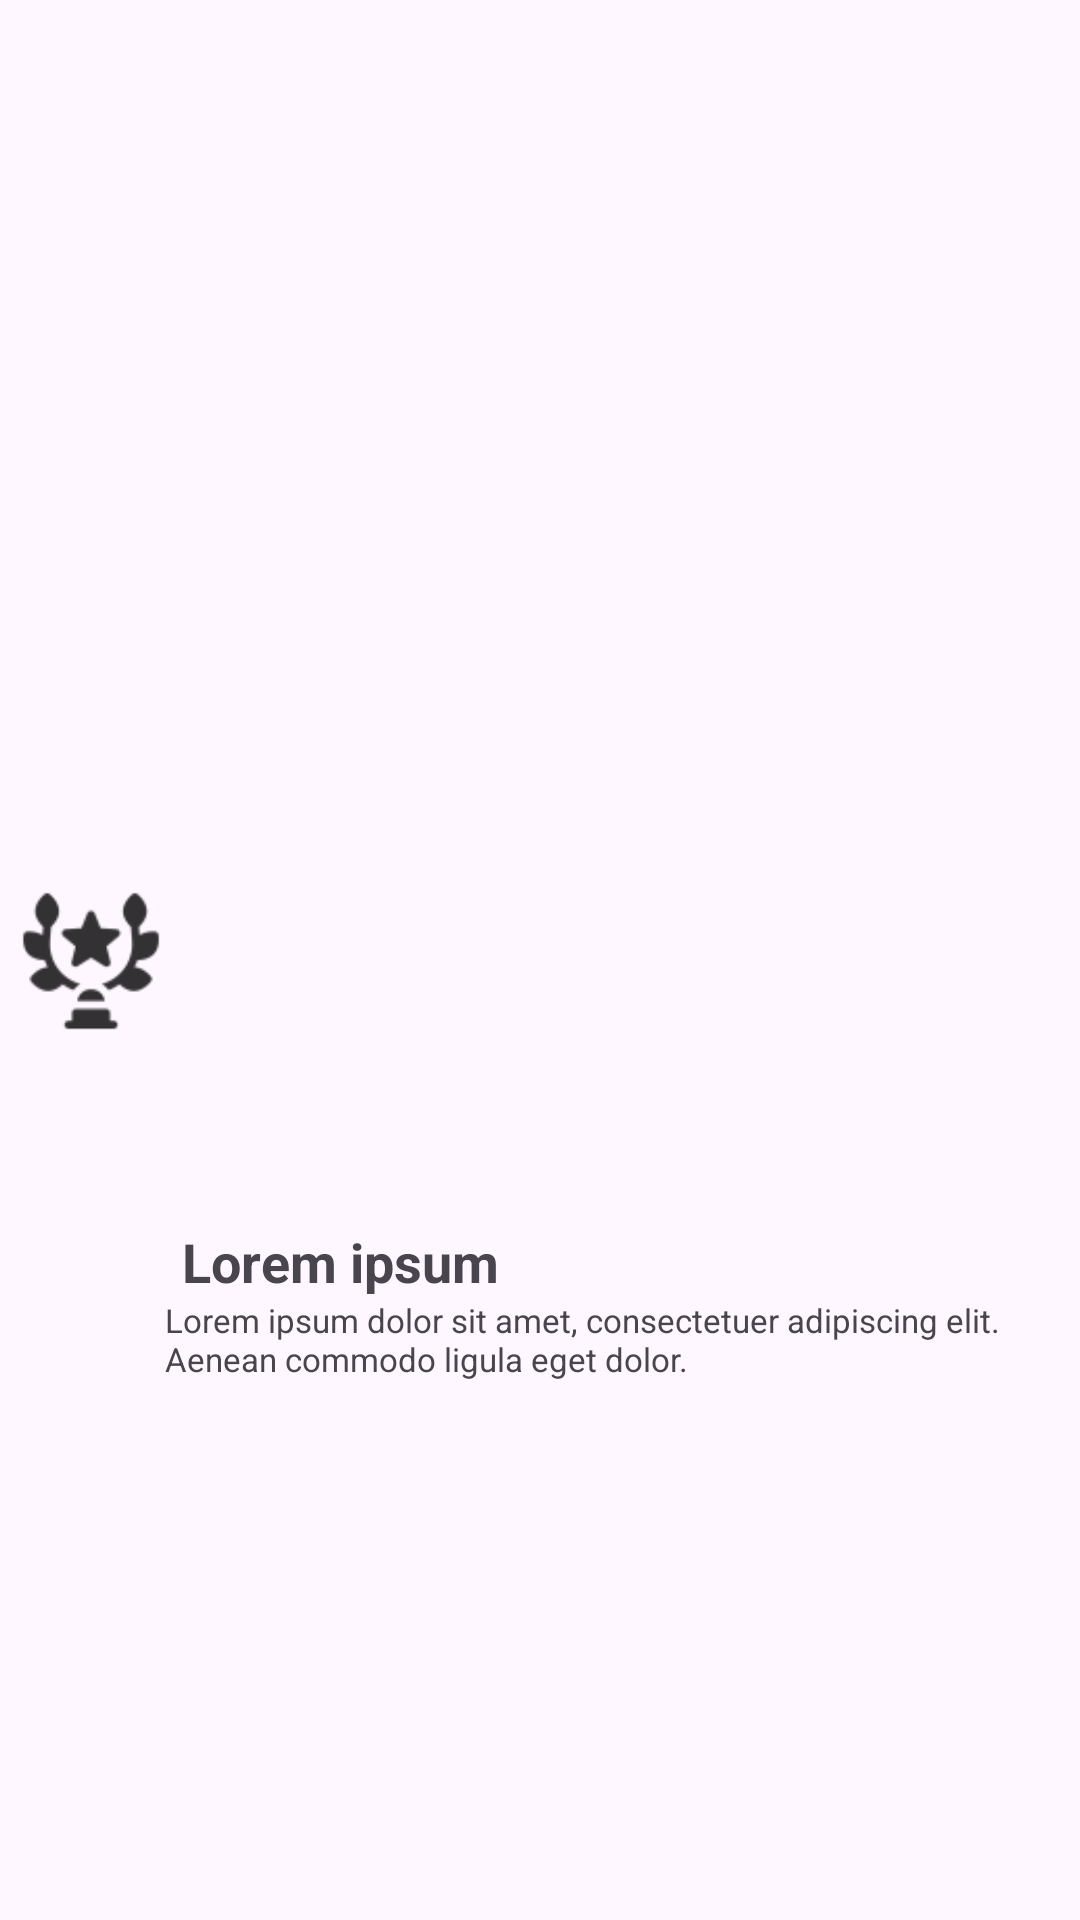

Produce the Android XML layout that renders to this screen, including the resource entries it uses.
<!-- AndroidManifest.xml: application theme Theme.Timecraft -->
<!-- res/layout/fragment_achievements_list.xml -->
<?xml version="1.0" encoding="utf-8"?>
<androidx.constraintlayout.widget.ConstraintLayout xmlns:android="http://schemas.android.com/apk/res/android"
    xmlns:app="http://schemas.android.com/apk/res-auto"
    xmlns:tools="http://schemas.android.com/tools"
    android:layout_width="match_parent"
    android:layout_height="70dp"
    android:padding="5dp">

    <ImageView
        android:id="@+id/achievement_icon"
        android:layout_width="50dp"
        android:layout_height="50dp"
        android:src="@drawable/ic_award_black"
        app:layout_constraintBottom_toBottomOf="parent"
        app:layout_constraintEnd_toEndOf="parent"
        app:layout_constraintHorizontal_bias="0.0"
        app:layout_constraintStart_toStartOf="parent"
        app:layout_constraintTop_toTopOf="parent" />

    <TextView
        android:id="@+id/achievement_name"
        android:layout_width="wrap_content"
        android:layout_height="wrap_content"
        android:gravity="center"
        android:text="Lorem ipsum"
        android:textSize="18sp"
        android:textStyle="bold"
        app:layout_constraintBottom_toTopOf="@+id/achievement_description"
        app:layout_constraintEnd_toEndOf="parent"
        app:layout_constraintHorizontal_bias="0.03"
        app:layout_constraintStart_toEndOf="@+id/achievement_icon"
        app:layout_constraintTop_toTopOf="parent"
        app:layout_constraintVertical_bias="1.0" />

    <TextView
        android:id="@+id/achievement_description"
        android:layout_width="0dp"
        android:layout_height="wrap_content"
        android:layout_gravity="center|bottom"
        android:text="Lorem ipsum dolor sit amet, consectetuer adipiscing elit. Aenean commodo ligula eget dolor."
        android:textSize="11sp"
        app:layout_constraintBottom_toBottomOf="parent"
        app:layout_constraintEnd_toEndOf="parent"
        app:layout_constraintHorizontal_bias="0.0"
        app:layout_constraintStart_toEndOf="@+id/achievement_icon"
        app:layout_constraintTop_toTopOf="parent"
        app:layout_constraintVertical_bias="0.71000004" />

</androidx.constraintlayout.widget.ConstraintLayout>
<!-- resources referenced by this layout -->
<resources>
  <!-- drawable ic_award_black: png bitmap (drawable-hdpi, 795 bytes) -->
  <style name="Theme.Timecraft" parent="Base.Theme.Timecraft" />
  <style name="Base.Theme.Timecraft" parent="Theme.Material3.DayNight.NoActionBar">
          
          
      </style>
</resources>
